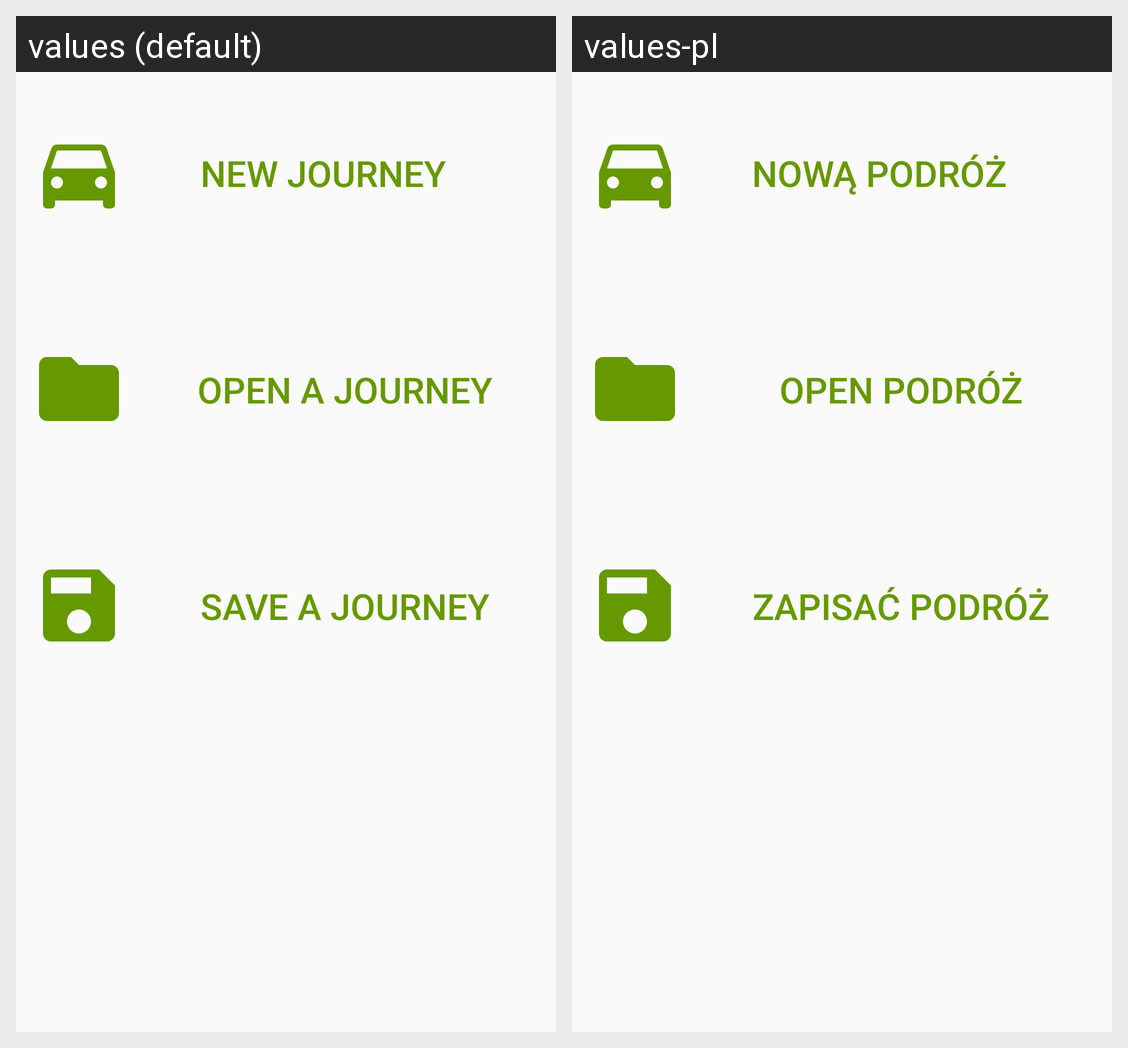

Translations of the strings shown on this Android screen, per locale in the grid:
Android screen res/layout/linear_layout.xml rendered under 2 locales, left to right: values (default), values-pl. Device: Nexus 5 (rendered at 1080×1920; each locale shown at half size, 540×960, under a caption strip naming it); theme AppTheme.
Strings drawn on this screen, with the default value and each locale's value (text and hints the layout hard-codes, and strings that could not be matched under every locale, appear in the picture but are not listed):

new_journey
  values: NEW JOURNEY
  values-pl: nową podróż

open_journey
  values: OPEN A JOURNEY
  values-pl: Open podróż

save_journey
  values: SAVE A JOURNEY
  values-pl: Zapisać PODRÓŻ
